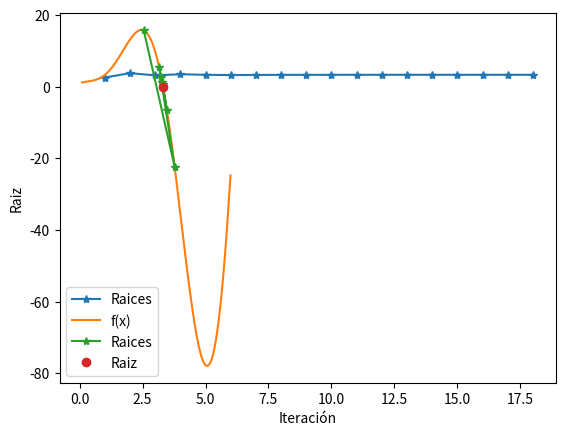

This chart was generated by the following Python code:
import numpy as np
import matplotlib.pyplot as plt
import math


def biseccion(f, a, b, tol, max_iter): 
    # aproxima una raiz R, de f en el intervalo (a,b)
    
    # combrobar si existe una raiz entre a y b, si no, regresa un error y termina el programa
    # si sign(f(a)) = sign(f(b)): error
    if np.sign(f(a)) == np.sign(f(b)):
        raise Exception("Los escalares a y b, no contienen una raiz")
        
    # iniciamos las iteraciones
    i = 0
    historico = []
    while i<max_iter:
        # obtener el punto medio
        # m = (a+b)/2
        m = (a + b)/2
        R = m
        historico.append(R)
    
        # verificamos si se cumple el criterio de paro
        # terminamos el ciclo
        if np.abs(f(m)) < tol:
            i = i+1
            break
        elif np.sign(f(a)) == np.sign(f(m)): # caso donde m es una mejora de a
            a = m
        else: #elif np.sign(f(b)) == np.sign(f(m)): # caso donde m es una mejora de b
            b = m

        # incrementamos las iteraciones
        i +=1
        
    historico = np.asarray(historico)
    return historico, i





if __name__ == '__main__':
    
    f = lambda x: 1 + 2*x - 3*x**2*np.exp(-x) + 2*x**3*np.sin(x)*np.exp(-x/5)
    a = 0.1
    b = 5
    epsilon = 0.00001
    max_iter = math.ceil(math.log2(np.abs(b-a)/epsilon) - 1)
    print('Max iter: ', max_iter)
    
    R, i = biseccion(f, a, b, epsilon, max_iter)
    print('Raiz: ', R[-1], 'en ', i, 'iteraciones')
    print('f(R)= ', f(R[-1]))
    
    x = np.linspace(a,b,100)
    
    y = f(x)
    
    # for i in range(len(x)):
    #     y.append(f(x[i]))
    
    
    plt.plot(np.arange(1, i+1), R, '-*', label='Raices')
    plt.xlabel('Iteración')
    plt.ylabel('Raiz')
    plt.grid()
    plt.legend()
    plt.show()
    
    x = np.arange(a, b+1, 0.01)
    roots = f(R)
    plt.plot(x, f(x), label='f(x)')
    plt.plot(R, roots, '-*', label='Raices')
    plt.plot(R[-1], roots[-1], 'o', label='Raiz')
    plt.grid()
    plt.legend()
    plt.show()